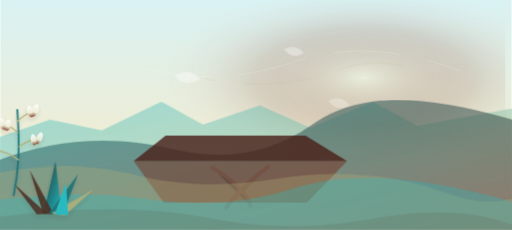
t = 0.00 s
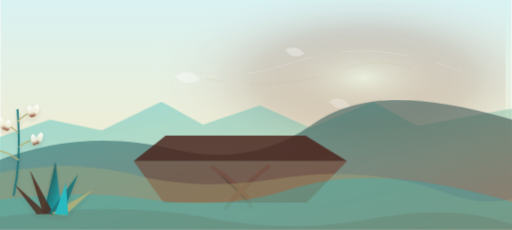
t = 1.67 s
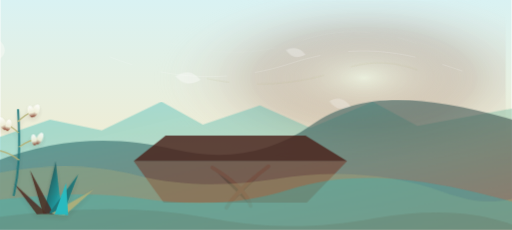
t = 3.33 s
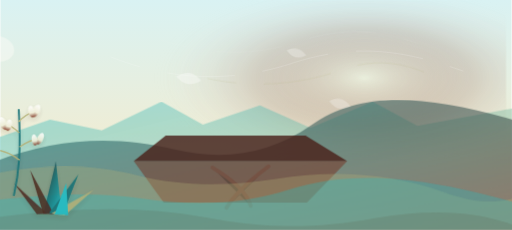
t = 5.00 s
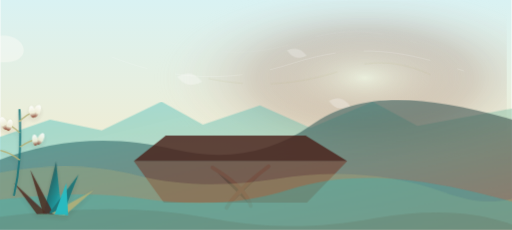
t = 6.67 s
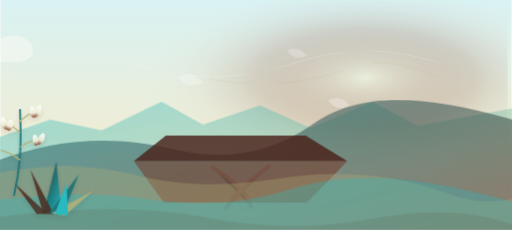
t = 8.33 s

The animated SVG that drew these frames (rendered in a browser with its animation timeline set to each time). Animation: 11 CSS @keyframes rules; frames cover the first 8.33 s, repeats indefinitely.

        <svg xmlns="http://www.w3.org/2000/svg" viewBox="0 0 1600 720" role="img" aria-labelledby="title desc" data-brand-palette="city-of-raton" data-edge-overscan="true">
          <title id="title">Animated Fishers Peak canyon and mesa slopes</title>
          <desc id="desc">A Fishers Peak country-inspired animated canyon scene with a broad mesa profile, shaded draws, yucca flowers, and wind lines.</desc>
          <defs>
            <linearGradient id="sky" x1="0" y1="0" x2="0" y2="1">
              <stop offset="0" stop-color="#d9f2f3"/>
              <stop offset="0.58" stop-color="#eeedd6"/>
              <stop offset="1" stop-color="#fffdf8"/>
            </linearGradient>
            <radialGradient id="sunwash" cx="0.72" cy="0.34" r="0.42">
              <stop offset="0" stop-color="#eeedd6" stop-opacity="0.9"/>
              <stop offset="0.52" stop-color="#772816" stop-opacity="0.28"/>
              <stop offset="1" stop-color="#ffffff" stop-opacity="0"/>
            </radialGradient>
            <linearGradient id="farTone" x1="0" y1="0" x2="1" y2="1">
              <stop offset="0" stop-color="#21bdc5" stop-opacity="0.70"/>
              <stop offset="1" stop-color="#b3b078" stop-opacity="0.68"/>
            </linearGradient>
            <linearGradient id="nearTone" x1="0" y1="0" x2="1" y2="1">
              <stop offset="0" stop-color="#147176"/>
              <stop offset="1" stop-color="#4a221a"/>
            </linearGradient>

  <linearGradient id="yuccaLeaf" x1="0" y1="0" x2="1" y2="1">
    <stop offset="0" stop-color="#4a221a"/>
    <stop offset="0.48" stop-color="#147176"/>
    <stop offset="1" stop-color="#21bdc5"/>
  </linearGradient>
  <linearGradient id="flower" x1="0" y1="0" x2="0" y2="1">
    <stop offset="0" stop-color="#ffffff"/>
    <stop offset="0.62" stop-color="#eeedd6"/>
    <stop offset="1" stop-color="#772816"/>
  </linearGradient>
  <filter id="softShadow" x="-20%" y="-20%" width="140%" height="150%">
    <feDropShadow dx="0" dy="14" stdDeviation="14" flood-color="#4a221a" flood-opacity="0.13"/>
  </filter>

            <style>
  .sun-glow { animation: geo-sun 30s ease-in-out infinite alternate; }
  .cloud-bank { animation: geo-clouds 108s linear infinite; }
  .far-range,
  .mid-range {
    transform-box: fill-box;
    transform-origin: 50% 100%;
  }
  .far-range { animation: geo-far 52s ease-in-out infinite alternate; }
  .mid-range { animation: geo-mid 44s ease-in-out infinite alternate; }
  .near-feature { animation: geo-near 38s ease-in-out infinite alternate; }
  .plains-layer {
    transform-box: fill-box;
    transform-origin: 50% 100%;
    animation: geo-plains 48s ease-in-out infinite alternate;
  }
  .wind-line {
    fill: none;
    stroke: #ffffff;
    opacity: 0.42;
    stroke-width: 1.4;
    stroke-linecap: round;
    stroke-dasharray: 210 90;
    animation: geo-wind 28s linear infinite;
  }
  .wind-line.thin { stroke-width: 0.9; opacity: 0.28; animation-duration: 34s; }
  .wind-line.gold { stroke: #b3b078; opacity: 0.30; animation-duration: 31s; }
  .yucca-sway {
    transform-box: fill-box;
    transform-origin: 50% 100%;
    animation: geo-yucca 10.5s ease-in-out infinite alternate;
  }
  .yucca-sway.slow { animation-duration: 13s; animation-delay: -1.2s; }
  .leaf-sway {
    transform-box: fill-box;
    transform-origin: 50% 100%;
    animation: geo-leaf 12s ease-in-out infinite alternate;
  }
  .blossom {
    transform-box: fill-box;
    transform-origin: 50% 18%;
    animation: geo-blossom 9s ease-in-out infinite alternate;
  }
  .blossom.d2 { animation-delay: -1.6s; }
  .blossom.d3 { animation-delay: -3.1s; }
  .seed {
    transform-box: fill-box;
    transform-origin: 0 0;
    animation: geo-seed 24s ease-in-out infinite;
  }
  .seed.s2 { animation-delay: -4s; }
  .seed.s3 { animation-delay: -8s; }
  @keyframes geo-sun {
    from { transform: translate(-3px, 1px) scale(0.99); opacity: 0.54; }
    to { transform: translate(4px, -2px) scale(1.01); opacity: 0.68; }
  }
  @keyframes geo-clouds {
    from { transform: translateX(-220px); }
    to { transform: translateX(1700px); }
  }
  @keyframes geo-far {
    from { transform: translateX(-2px) scaleX(1.014); }
    to { transform: translateX(2px) scaleX(1.018); }
  }
  @keyframes geo-mid {
    from { transform: translateX(2px) scaleX(1.018); }
    to { transform: translateX(-2px) scaleX(1.014); }
  }
  @keyframes geo-near {
    from { transform: translateX(-3px) translateY(0.5px); }
    to { transform: translateX(3px) translateY(-0.5px); }
  }
  @keyframes geo-plains {
    from { transform: translateX(-2px) scaleX(1.012); }
    to { transform: translateX(2px) translateY(-1px) scaleX(1.016); }
  }
  @keyframes geo-wind {
    from { stroke-dashoffset: 180; transform: translateX(-18px); }
    to { stroke-dashoffset: -180; transform: translateX(26px); }
  }
  @keyframes geo-yucca {
    from { transform: rotate(-0.8deg) translateX(-1px); }
    to { transform: rotate(1.1deg) translateX(1.5px); }
  }
  @keyframes geo-leaf {
    from { transform: rotate(-0.45deg); }
    to { transform: rotate(0.75deg); }
  }
  @keyframes geo-blossom {
    from { transform: rotate(-1.2deg) translateY(0); }
    to { transform: rotate(1deg) translateY(1px); }
  }
  @keyframes geo-seed {
    0%, 100% { transform: translate(0, 0) rotate(-3deg); opacity: 0.54; }
    50% { transform: translate(14px, 4px) rotate(4deg); opacity: 0.36; }
  }
  @media (prefers-reduced-motion: reduce) {
    .sun-glow,
    .cloud-bank,
    .far-range,
    .mid-range,
    .near-feature,
    .plains-layer,
    .wind-line,
    .yucca-sway,
    .leaf-sway,
    .blossom,
    .seed {
      animation: none !important;
    }
  }
</style>
          </defs>
          <rect width="1600" height="720" fill="url(#sky)"/>
          <rect width="1600" height="720" fill="url(#sunwash)" class="sun-glow"/>
          <g class="cloud-bank" opacity="0.42">
            <path d="M-160 162c22-39 76-46 104-20 22-44 90-56 122-18 24-18 68-17 92 3 32 27 16 68-42 68h-276z" fill="#fffdf8"/>
            <path d="M-520 238c16-30 54-37 76-16 15-34 64-46 89-18 18-14 54-13 72 4 25 23 14 54-30 54h-207z" fill="#fffdf8" opacity="0.78"/>
          </g>
          <path class="wind-line thin" d="M515 126c168 48 292 50 436 2 126-42 236-38 364 7"/>
          <path class="wind-line" d="M356 178c190 76 384 80 566 20 192-63 342-45 536 24"/>
          <path class="wind-line gold" d="M660 246c142 30 288 20 422-28 102-37 192-24 286 22"/>
          <g class="far-range"><path d="M0 432l166-58 160 34 184-90 128 72 176-60 156 70 192-82 138 76 300-56v382H0z" fill="url(#farTone)" opacity="0.55"/></g>
          <g class="mid-range"><path d="M0 504c180-70 362-82 548-36 156 38 296 12 420-76 146-104 330-102 632-14v342H0z" fill="url(#nearTone)" opacity="0.53"/></g>
          <g class="near-feature"><path d="M520 424h438l130 80H420z" fill="#4a221a" opacity="0.82"/><path d="M420 504h668l-126 130H514z" fill="#772816" opacity="0.46"/><path d="M666 524c70 42 110 82 120 120M842 520c-70 52-110 92-132 130" stroke="#772816" stroke-width="12" stroke-linecap="round" opacity="0.20"/></g>
          <g id="plains" class="plains-layer" opacity="0.95">
            <path d="M0 542c155-30 300-28 438 8 122 31 265 36 426 10 182-30 355-18 520 42 85 31 155 37 216 18v100H0z" fill="#b3b078" opacity="0.34"/>
            <path d="M0 626c184-22 324-23 446-5 176 26 318 17 460-28 188-58 388-46 694 40v87H0z" fill="#21bdc5" opacity="0.32"/>
            <path d="M0 680c250-34 465-34 642 0 190 36 336 38 528 3 170-31 316-22 430 22v15H0z" fill="#4a221a" opacity="0.10"/>
          </g>

    <g filter="url(#softShadow)" opacity="0.88" transform="translate(42 344) scale(0.62)">
      <g class="leaf-sway">
        <path d="M150 520l62-260 30 270z" fill="url(#yuccaLeaf)"/>
        <path d="M148 524l-66-220 120 222z" fill="#4a221a" opacity="0.9"/>
        <path d="M178 520l148-194-80 204z" fill="#147176"/>
        <path d="M190 523l214-120-148 130z" fill="#b3b078"/>
        <path d="M116 526L0 370l168 154z" fill="#4a221a" opacity="0.88"/>
        <path d="M206 526l58-158 10 164z" fill="#21bdc5"/>
      </g>
      <g class="yucca-sway slow" transform="translate(202 54)">
        <path d="M0 430C24 320 36 213 24 0" fill="none" stroke="#147176" stroke-width="10" stroke-linecap="round"/>
        <path d="M24 58c24-24 52-42 82-55" fill="none" stroke="#b3b078" stroke-width="7" stroke-linecap="round"/>
        <path d="M24 114c-25-25-48-39-75-49" fill="none" stroke="#b3b078" stroke-width="7" stroke-linecap="round"/>
        <path d="M30 186c34-24 65-37 104-43" fill="none" stroke="#b3b078" stroke-width="7" stroke-linecap="round"/>
        <path d="M26 252c-28-22-59-38-94-46" fill="none" stroke="#b3b078" stroke-width="7" stroke-linecap="round"/>
        <g class="blossom"><ellipse cx="112" cy="4" rx="17" ry="33" fill="url(#flower)" transform="rotate(25 112 4)"/><ellipse cx="88" cy="8" rx="15" ry="30" fill="url(#flower)" transform="rotate(-12 88 8)"/></g>
        <g class="blossom d2"><ellipse cx="-54" cy="68" rx="17" ry="34" fill="url(#flower)" transform="rotate(-24 -54 68)"/><ellipse cx="-26" cy="76" rx="15" ry="29" fill="url(#flower)" transform="rotate(12 -26 76)"/></g>
        <g class="blossom d3"><ellipse cx="132" cy="144" rx="15" ry="32" fill="url(#flower)" transform="rotate(26 132 144)"/><ellipse cx="104" cy="151" rx="14" ry="28" fill="url(#flower)" transform="rotate(-10 104 151)"/></g>
      </g>
    </g>

          <g opacity="0.72">
            <path class="seed" d="M545 238c34-18 54-14 78 14-32 18-57 12-78-14z" fill="#ffffff"/>
            <path class="seed s2" d="M884 154c26-13 43-9 62 12-26 15-45 10-62-12z" fill="#ffffff"/>
            <path class="seed s3" d="M1016 312c28-16 47-11 68 13-29 16-50 11-68-13z" fill="#ffffff"/>
          </g>
        </svg>
